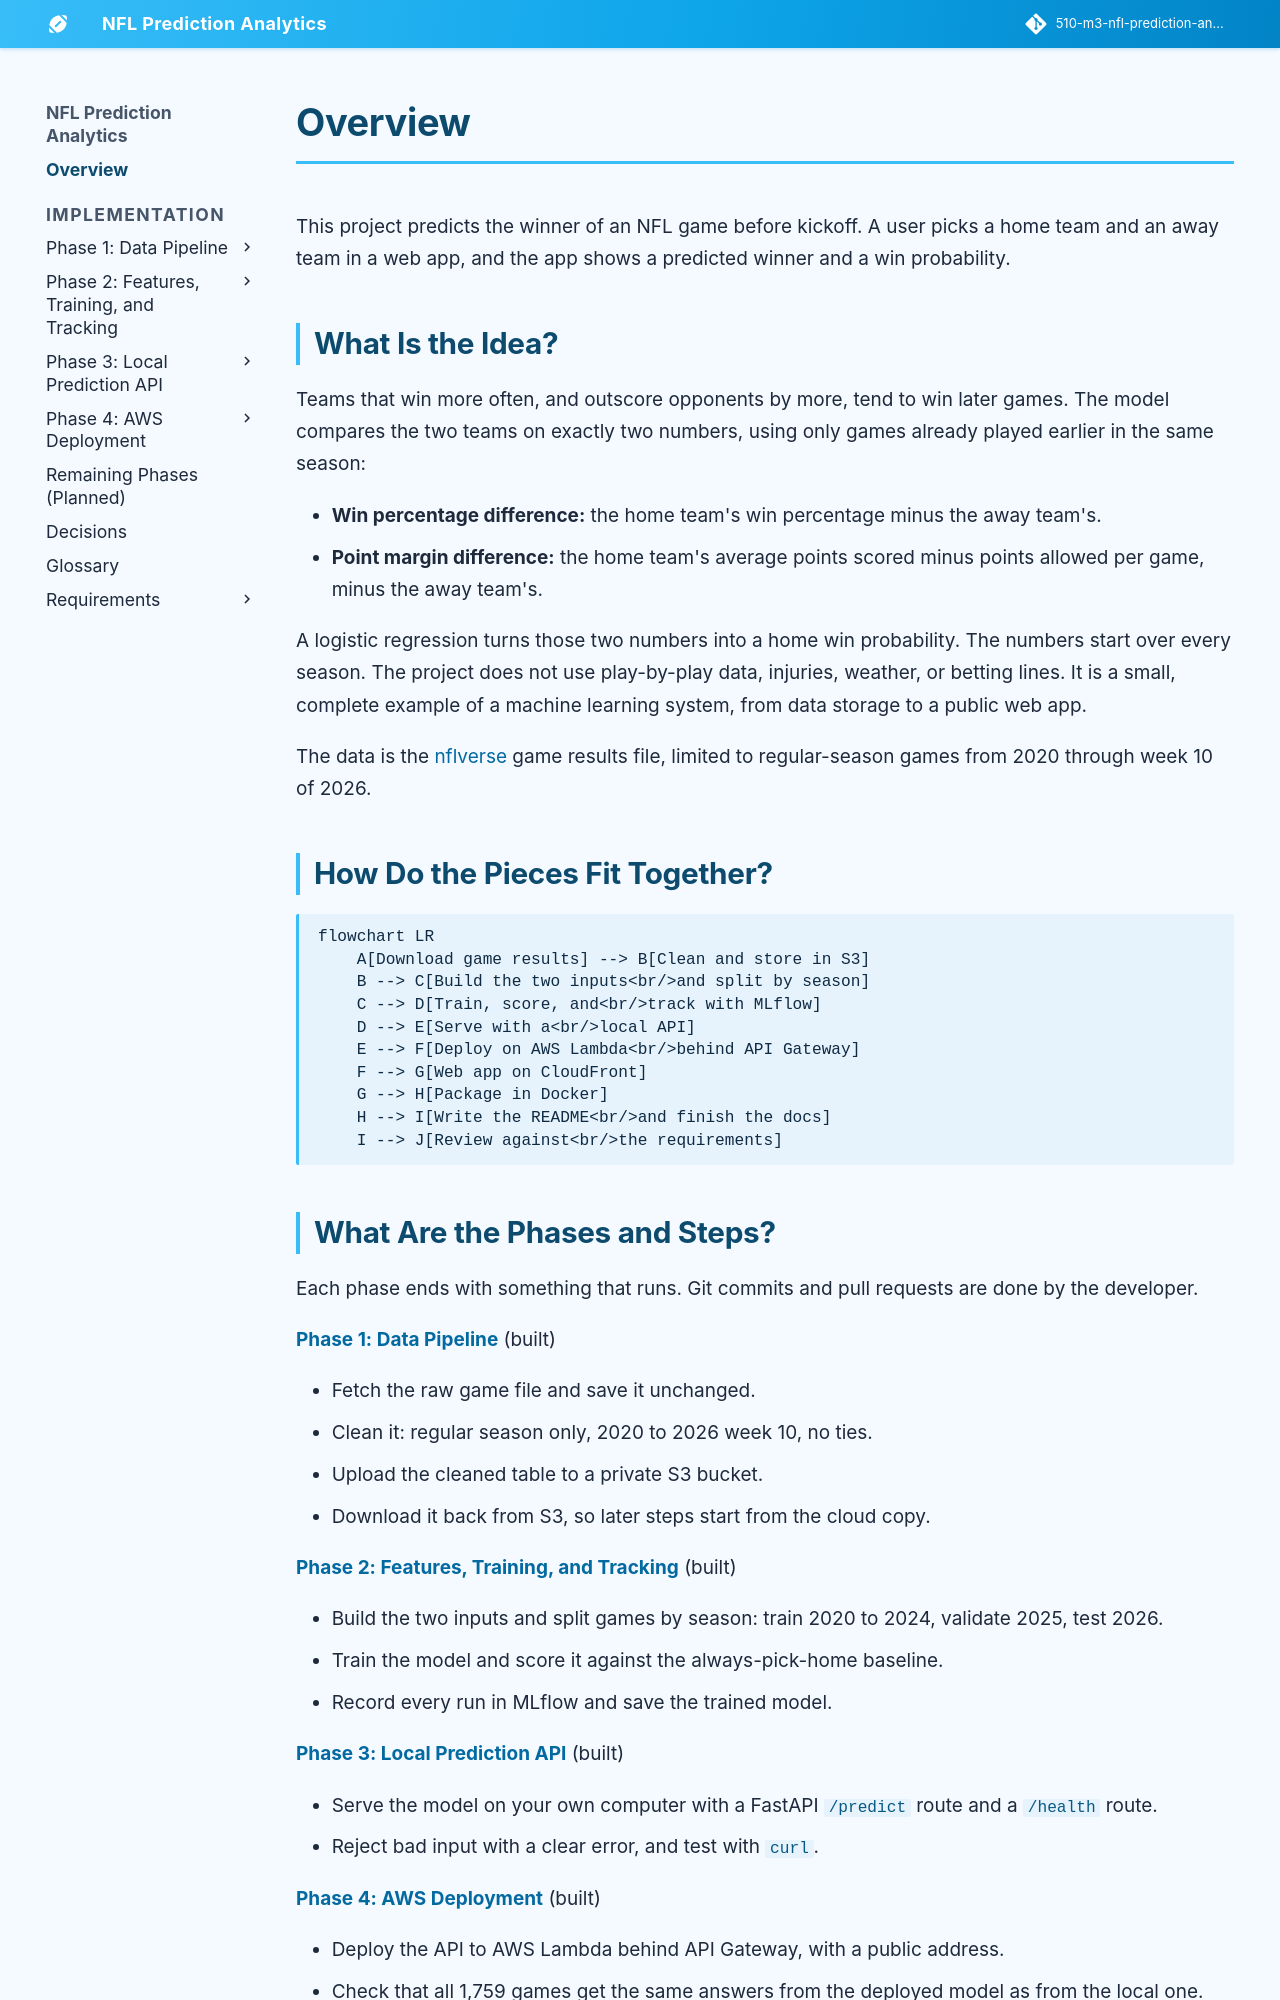

repository: jconnors23/510-m3-nfl-prediction-analytics · page: index.html · generator: mkdocs

---
hide:
  - toc
---

# Overview

This project predicts the winner of an NFL game before kickoff. A user picks a home team and an away team in a web app, and the app shows a predicted winner and a win probability.

## What Is the Idea?

Teams that win more often, and outscore opponents by more, tend to win later games. The model compares the two teams on exactly two numbers, using only games already played earlier in the same season:

- **Win percentage difference:** the home team's win percentage minus the away team's.
- **Point margin difference:** the home team's average points scored minus points allowed per game, minus the away team's.

A logistic regression turns those two numbers into a home win probability. The numbers start over every season. The project does not use play-by-play data, injuries, weather, or betting lines. It is a small, complete example of a machine learning system, from data storage to a public web app.

The data is the [nflverse](https://github.com/nflverse/nfldata/blob/master/data/games.csv) game results file, limited to regular-season games from 2020 through week 10 of 2026.

## How Do the Pieces Fit Together?

```mermaid
flowchart LR
    A[Download game results] --> B[Clean and store in S3]
    B --> C[Build the two inputs<br/>and split by season]
    C --> D[Train, score, and<br/>track with MLflow]
    D --> E[Serve with a<br/>local API]
    E --> F[Deploy on AWS Lambda<br/>behind API Gateway]
    F --> G[Web app on CloudFront]
    G --> H[Package in Docker]
    H --> I[Write the README<br/>and finish the docs]
    I --> J[Review against<br/>the requirements]
```
